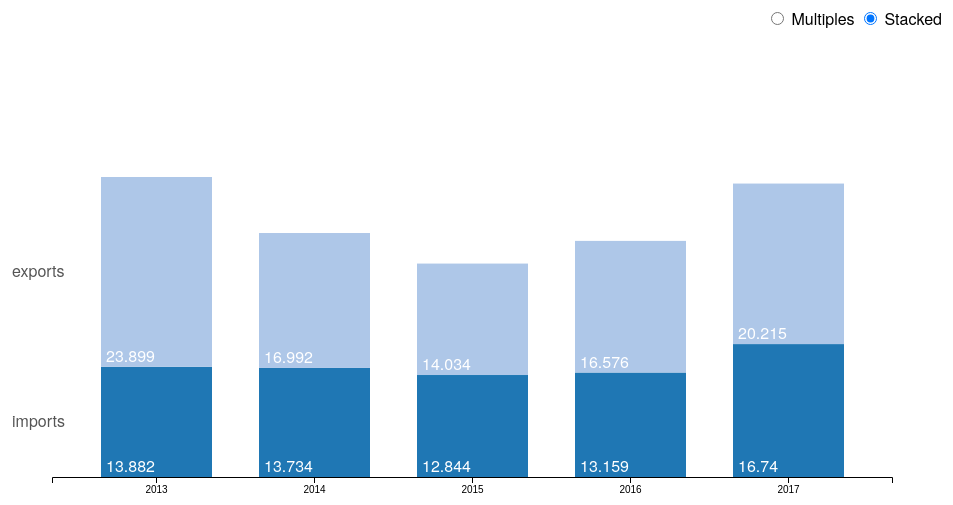
D3 v4 page, settled after 360 driven frames (6 s of simulated time); the page loaded 1 data file(s).



var svg = d3.select("#stacked"),
    margin = {top: 10, right: 60, bottom: 20, left: 60},
    width = +svg.attr("width") - margin.left - margin.right,
    height = +svg.attr("height") - margin.top - margin.bottom,
    g = svg.append("g")
      .attr('class', 'group')
      .attr("transform", "translate(" + margin.left + "," + margin.top + ")");

var x = d3.scaleBand()
    .rangeRound([0, width])
    .padding(0.3);

var yBand = d3.scaleBand()
    .rangeRound([height, 0])
    .padding(.2);
var yLinear = d3.scaleLinear();

var z = d3.scaleOrdinal(d3.schemeCategory20);

var stack = d3.stack()

d3.csv("data_bars.csv", function(error, data) {
  if (error) throw error;

  // reshape data
  // obtain unique dates
  var dates = d3.nest()
      .key(function(d) { return d.date; })
      .entries(data)
      .map(function(d) { return d.key; });

  // obtain unique groups
  var groups = d3.nest()
      .key(function(d) { return d.group; })
      .entries(data)
      .map(function(d) { return d.key; });

  var groupedData = dates.map(function(d) {
    var currentItem = {
      date:  d
    };
    groups.forEach(function(group) {
      var currentGroupItem = data.filter(function(f) {
        //if (f.Group== Group&& f.date == d) console.log(f);
        return f.group == group && f.date == d;
      });
      if (currentGroupItem.length) {
        currentItem[group] = +currentGroupItem[0].value;
      } else {
        currentItem[group] = 0;
      }
    })
    return currentItem;
  });
  groupedData.map(function(d) {
    d.total = d['imports'] + d['exports'];
  })
  console.log(groupedData);

  var keys = ['imports', 'exports']
  stack.keys(keys);
  stackedData = stack(groupedData);
  console.log(stackedData);

  x.domain(groupedData.map(function(d) { return d.date; }));
  yBand.domain(keys);
  yLinear.domain([0, d3.max(groupedData, function(d) { return d.total; })])
    .range([height, yBand.bandwidth()])

  z.domain(keys);

  var group = g.selectAll(".group")
    .data(stackedData)
    .enter().append("g")
      .attr("class", function(d) { return "group " + d.key; })
      .attr("fill", function(d) { return z(d.key); });

  g.selectAll('.group-label')
    .data(stackedData)
    .enter()
    .append("text")
    .attr("class", function(d) { return "group-label " + d.key; })
    .attr("x", -40)
    .attr("y", function(d) { return yLinear( (d[0][0] + d[0][1]) / 2); })
    .attr("dy", ".35em")
    .text(function(d) { return d.key; });

  var bars = group.selectAll("rect")
    .data(function(d) { return d; })
    .enter()

  bars.append("rect")
    .attr("x", function(d) { return x(d.data.date); })
    .attr("y", function(d) { return yLinear(d[1]); })
    .attr("height", function(d) { return yLinear(d[0]) - yLinear(d[1]); })
    .attr("width", x.bandwidth());
  bars.append('text')
    .attr('class', 'label')
    .attr("x", function(d) { return x(d.data.date) + 5})
    .attr("y", function(d) { return yLinear(d[0]); })
    .attr("dy", "-.3em")
    .text(function(d, i) {
      var g = d3.select(this).node().parentNode.classList[1];
      return d.data[g];
    });

  g.append("g")
      .attr("class", "axis axis--x")
      .attr("transform", "translate(0," + height + ")")
      .call(d3.axisBottom(x));

  // g.append("g")
  //   .attr("class", "axis axis--y")
  //   .call(d3.axisLeft(yBand))

    d3.selectAll("input").on("change", change);

    function change() {
      if (this.value === "multiples") toMultiples();
      else toStacked();
    }
    var dur = 1500;

    function toMultiples() {
      var bw = yBand.bandwidth() + yBand.step() / 4,
        baseline = yLinear(0);
      for (var i = 1; i < keys.length; i++ ) {
        d3.selectAll('.' + keys[i] + ' rect')
          .transition().duration(dur)
          .attr('transform', function(d) {
              offset = (i * bw) - (baseline - yLinear(d[0]));
              return 'translate(0, ' + (-1) * offset + ')';
          })
        d3.selectAll('.' + keys[i] +  ' .label')
          .transition().duration(dur)
          .attr('transform', function(d) {
            offset = (i * bw) - (baseline - yLinear(d[0]));
            return 'translate(0, ' + (-1) * offset + ')';
          })
        d3.selectAll('.group-label.' + keys[i])
          .transition().duration(dur)
          .attr('transform', function(d) {
              offset = (i * bw) - (baseline - yLinear(d[0][0]));
              return 'translate(0, ' + (-1) * offset + ')';
          })
      }
    }

    function toStacked() {
      d3.selectAll('rect').transition().duration(dur).attr('transform', 'translate(0,0)')
      d3.selectAll('.label').transition().duration(dur).attr('transform', 'translate(0,0)')
      d3.selectAll('.group-label').transition().duration(dur).attr('transform', 'translate(0,0)')
    }
});



### data: data_bars.csv
group, date, value, change
imports, 2013, 13.88, 0.1
imports, 2014, 13.73, -28.9
imports, 2015, 12.84, -17.4
imports, 2016, 13.16, 18.1
imports, 2017, 16.74, 22
exports, 2013, 23.9, -5.2
exports, 2014, 16.99, -1.1
exports, 2015, 14.03, -6.5
exports, 2016, 16.58, 2.5
exports, 2017, 20.21, 27.2